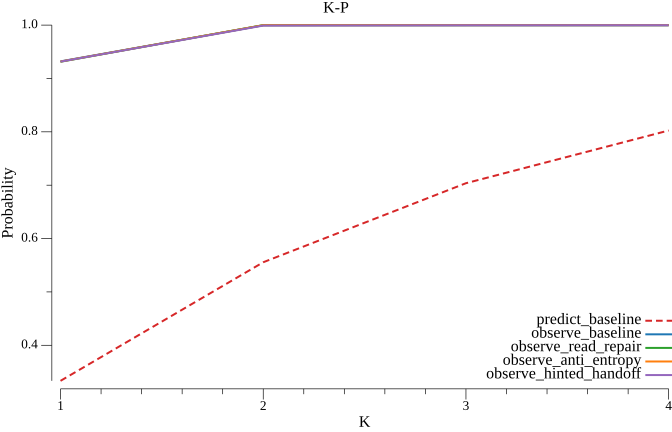

Data behind this chart, as committed beside it:
k, predict_baseline, observe_baseline, observe_read_repair, observe_anti_entropy, observe_hinted_handoff
1, 0.3333, 0.932, 0.9313, 0.9317, 0.9316
2, 0.5556, 0.9996, 1, 0.9998, 0.9991
3, 0.7037, 0.9996, 1, 0.9998, 0.9996
4, 0.8025, 0.9996, 1, 0.9998, 0.9998
